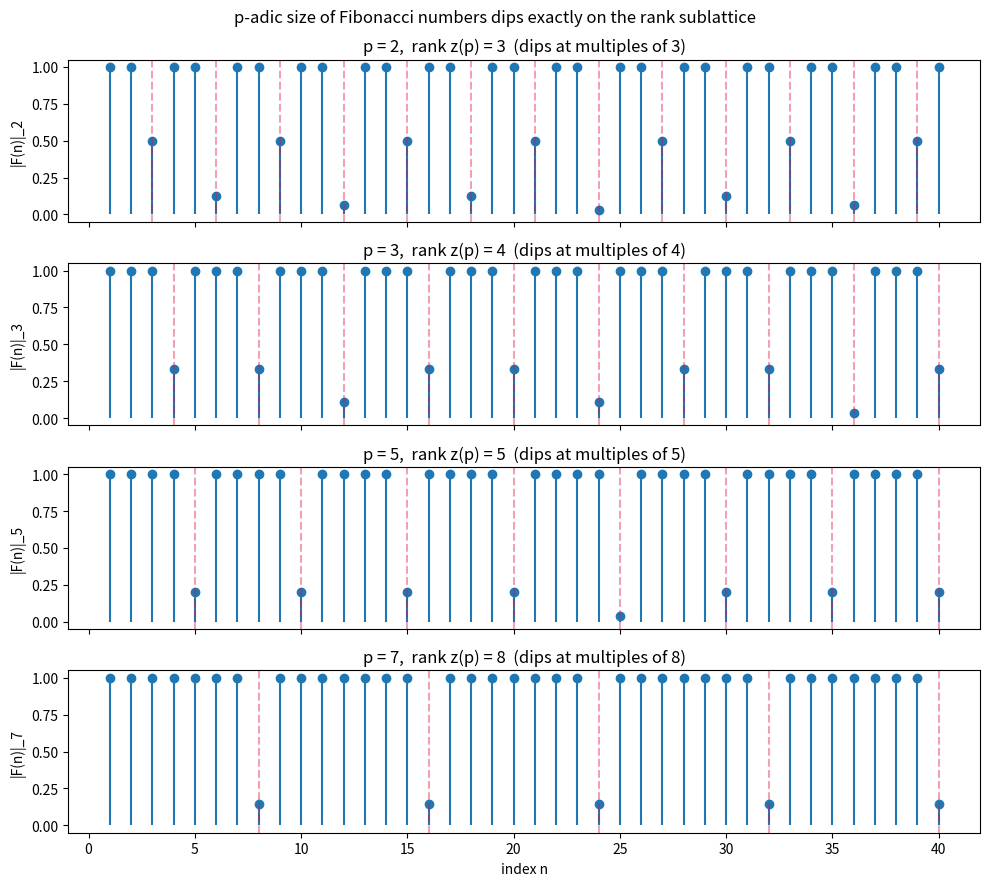

Reproduce this figure in Python.
"""Visualization: the p-adic size of Fibonacci numbers dips on the rank sublattice.

Plots |F(n)|_p against n for several primes p, overlaying vertical guides at the
multiples of the rank of apparition z(p). The dips occur exactly at multiples of
z(p), the visual signature of the capstone theorem |F(n)|_p < 1 <=> z(p) | n.
Requires matplotlib.
"""
import matplotlib.pyplot as plt

def fib(n: int) -> int:
    a, b = 0, 1
    for _ in range(n):
        a, b = b, a + b
    return a

def fib_rank(m: int) -> int:
    if m == 1:
        return 1
    a, b = 0 % m, 1 % m
    k = 0
    while True:
        a, b = b, (a + b) % m
        k += 1
        if a == 0:
            return k

def v_p(p: int, x: int) -> int:
    if x == 0:
        return 99
    v = 0
    while x % p == 0:
        x //= p; v += 1
    return v

def main() -> None:
    primes = [2, 3, 5, 7]
    N = 40
    fig, axes = plt.subplots(len(primes), 1, figsize=(10, 9), sharex=True)
    for ax, p in zip(axes, primes):
        z = fib_rank(p)
        ns = list(range(1, N + 1))
        norms = [float(p) ** (-v_p(p, fib(n))) if fib(n) != 0 else 0.0 for n in ns]
        ax.stem(ns, norms, basefmt=" ")
        for k in range(z, N + 1, z):
            ax.axvline(k, color="crimson", ls="--", alpha=0.4)
        ax.set_ylabel(f"|F(n)|_{p}")
        ax.set_title(f"p = {p},  rank z(p) = {z}  (dips at multiples of {z})")
    axes[-1].set_xlabel("index n")
    fig.suptitle("p-adic size of Fibonacci numbers dips exactly on the rank sublattice")
    fig.tight_layout()
    fig.savefig("fibonacci_padic_dips.png", dpi=150)
    print("saved fibonacci_padic_dips.png")

if __name__ == "__main__":
    main()
